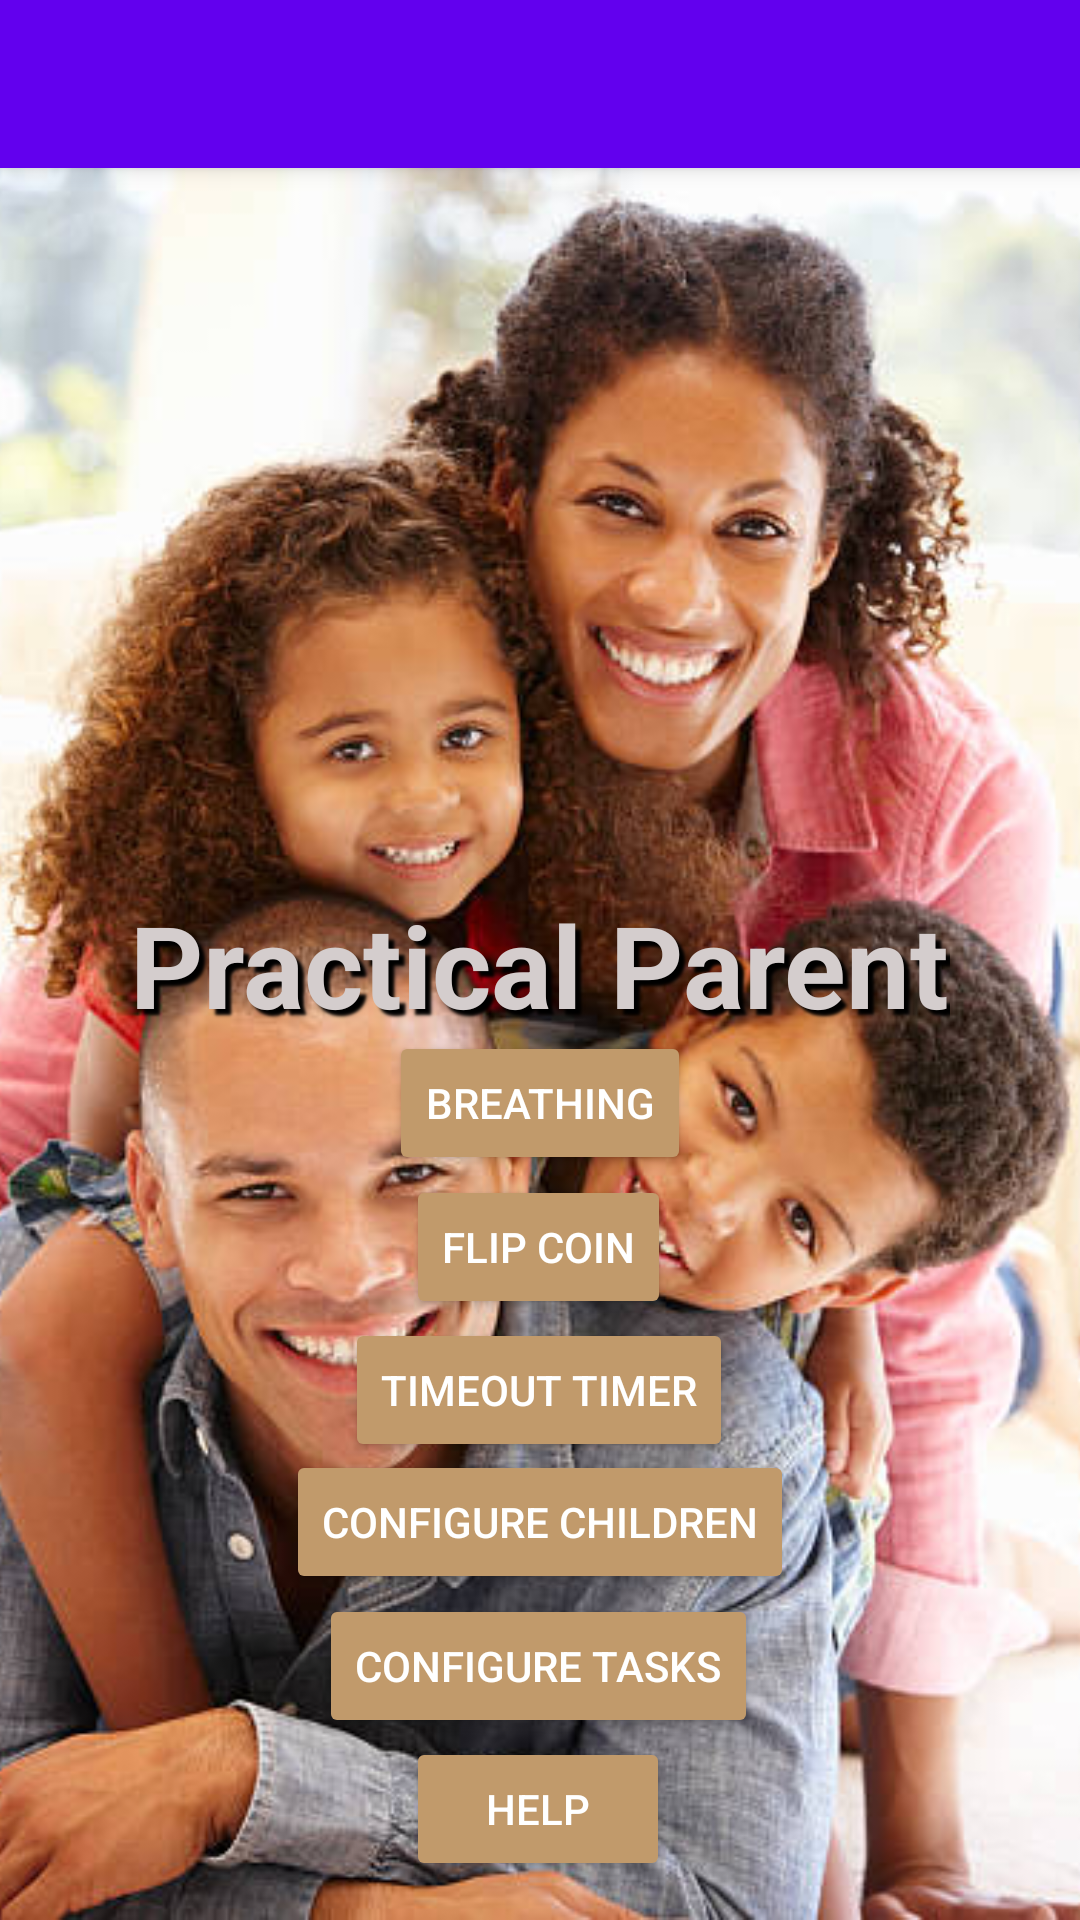

This screen was rendered from an Android layout file. Write that file and the resources it references.
<!-- AndroidManifest.xml: activity theme Theme.ParentApp.NoActionBar -->
<!-- res/layout/activity_main.xml -->
<?xml version="1.0" encoding="utf-8"?>
<androidx.coordinatorlayout.widget.CoordinatorLayout xmlns:android="http://schemas.android.com/apk/res/android"
    xmlns:app="http://schemas.android.com/apk/res-auto"
    xmlns:tools="http://schemas.android.com/tools"
    android:layout_width="match_parent"
    android:layout_height="match_parent"
    tools:context="ca.cmpt276.parentapp.UI.MainActivity">

    <com.google.android.material.appbar.AppBarLayout
        android:layout_width="match_parent"
        android:layout_height="wrap_content"
        android:theme="@style/Theme.ParentApp.AppBarOverlay">

        <com.google.android.material.appbar.MaterialToolbar
            android:id="@+id/toolbar"
            android:layout_width="match_parent"
            android:layout_height="?attr/actionBarSize"
            android:background="?attr/colorPrimary"
            app:popupTheme="@style/Theme.ParentApp.PopupOverlay" />

    </com.google.android.material.appbar.AppBarLayout>

    <include layout="@layout/content_main" />

</androidx.coordinatorlayout.widget.CoordinatorLayout>
<!-- res/layout/content_main.xml (included above) -->
<androidx.constraintlayout.widget.ConstraintLayout xmlns:android="http://schemas.android.com/apk/res/android"
    xmlns:app="http://schemas.android.com/apk/res-auto"
    android:layout_width="match_parent"
    android:layout_height="match_parent"
    app:layout_behavior="@string/appbar_scrolling_view_behavior">

    <Button
        android:id="@+id/flipCoin"
        android:layout_width="wrap_content"
        android:layout_height="wrap_content"
        android:backgroundTint="@color/button_color"
        android:text="@string/flip_coin"
        android:textColor="@color/white"
        app:layout_constraintBottom_toBottomOf="@+id/bgMainMenu"
        app:layout_constraintEnd_toEndOf="parent"
        app:layout_constraintHorizontal_bias="0.498"
        app:layout_constraintStart_toStartOf="parent"
        app:layout_constraintTop_toTopOf="@+id/bgMainMenu"
        app:layout_constraintVertical_bias="0.626" />

    <Button
        android:id="@+id/timeoutTimer"
        android:layout_width="wrap_content"
        android:layout_height="wrap_content"
        android:backgroundTint="@color/button_color"
        android:text="@string/timeout_timer"
        android:textColor="@color/white"
        app:layout_constraintBottom_toBottomOf="parent"
        app:layout_constraintEnd_toEndOf="parent"
        app:layout_constraintHorizontal_bias="0.498"
        app:layout_constraintStart_toStartOf="parent"
        app:layout_constraintTop_toTopOf="parent"
        app:layout_constraintVertical_bias="0.715" />

    <Button
        android:id="@+id/breahingApp"
        android:layout_width="wrap_content"
        android:layout_height="wrap_content"
        android:backgroundTint="@color/button_color"
        android:text="@string/breathing"
        android:textColor="@color/white"
        app:layout_constraintBottom_toBottomOf="parent"
        app:layout_constraintEnd_toEndOf="parent"
        app:layout_constraintStart_toStartOf="parent"
        app:layout_constraintTop_toTopOf="parent"
        app:layout_constraintVertical_bias="0.537" />

    <Button
        android:id="@+id/configureChildren"
        android:layout_width="wrap_content"
        android:layout_height="wrap_content"
        android:backgroundTint="@color/button_color"
        android:text="@string/configure_children"
        android:textColor="@color/white"
        app:layout_constraintBottom_toBottomOf="parent"
        app:layout_constraintEnd_toEndOf="parent"
        app:layout_constraintStart_toStartOf="parent"
        app:layout_constraintTop_toTopOf="parent"
        app:layout_constraintVertical_bias="0.797" />

    <Button
        android:id="@+id/configureTasks"
        android:layout_width="wrap_content"
        android:layout_height="wrap_content"
        android:backgroundTint="@color/button_color"
        android:text="@string/configure_tasks"
        android:textColor="@color/white"
        app:layout_constraintBottom_toBottomOf="parent"
        app:layout_constraintEnd_toEndOf="parent"
        app:layout_constraintHorizontal_bias="0.498"
        app:layout_constraintStart_toStartOf="parent"
        app:layout_constraintTop_toTopOf="parent"
        app:layout_constraintVertical_bias="0.887" />

    <Button
        android:id="@+id/help"
        android:layout_width="wrap_content"
        android:layout_height="wrap_content"

        android:backgroundTint="@color/button_color"
        android:text="@string/help"
        android:textColor="@color/white"
        app:layout_constraintBottom_toBottomOf="parent"
        app:layout_constraintEnd_toEndOf="parent"
        app:layout_constraintHorizontal_bias="0.498"
        app:layout_constraintStart_toStartOf="parent"
        app:layout_constraintTop_toTopOf="parent"
        app:layout_constraintVertical_bias="0.976" />

    <ImageView
        android:id="@+id/bgMainMenu"
        android:layout_width="fill_parent"
        android:layout_height="fill_parent"
        android:contentDescription="@string/happy_family_picture"
        android:scaleType="centerCrop"
        android:src="@drawable/background"
        app:layout_constraintEnd_toEndOf="parent"
        app:layout_constraintHorizontal_bias="1.0"
        app:layout_constraintStart_toStartOf="parent"
        app:layout_constraintTop_toTopOf="parent" />

    <TextView
        android:id="@+id/textView"
        android:layout_width="wrap_content"
        android:layout_height="wrap_content"
        android:layout_marginTop="240dp"
        android:shadowColor="#000000"
        android:shadowDx="6.0"
        android:shadowDy="6.0"
        android:shadowRadius="2.0"
        android:text="@string/practical_parent"
        android:textColor="@color/title_color"
        android:textSize="38sp"
        android:textStyle="bold"
        app:layout_constraintEnd_toEndOf="parent"
        app:layout_constraintStart_toStartOf="parent"
        app:layout_constraintTop_toTopOf="@+id/bgMainMenu" />
</androidx.constraintlayout.widget.ConstraintLayout>
<!-- resources referenced by this layout -->
<resources>
  <color name="button_color">#C19A6B</color>
  <color name="title_color">#D4CDCD</color>
  <color name="white">#FFFFFFFF</color>
  <!-- drawable background: png bitmap (drawable, 614959 bytes) -->
  <string name="breathing">Breathing</string>
  <string name="configure_children">Configure Children</string>
  <string name="configure_tasks">Configure Tasks</string>
  <string name="flip_coin">Flip Coin</string>
  <string name="happy_family_picture">happy_family_picture</string>
  <string name="help">help</string>
  <string name="practical_parent">Practical Parent</string>
  <string name="timeout_timer">Timeout Timer</string>
  <style name="Theme.ParentApp.AppBarOverlay" parent="ThemeOverlay.AppCompat.Dark.ActionBar" />
  <style name="Theme.ParentApp.PopupOverlay" parent="ThemeOverlay.AppCompat.Light" />
  <style name="Theme.ParentApp.NoActionBar">
          <item name="windowActionBar">false</item>
          <item name="windowNoTitle">true</item>
      </style>
</resources>
